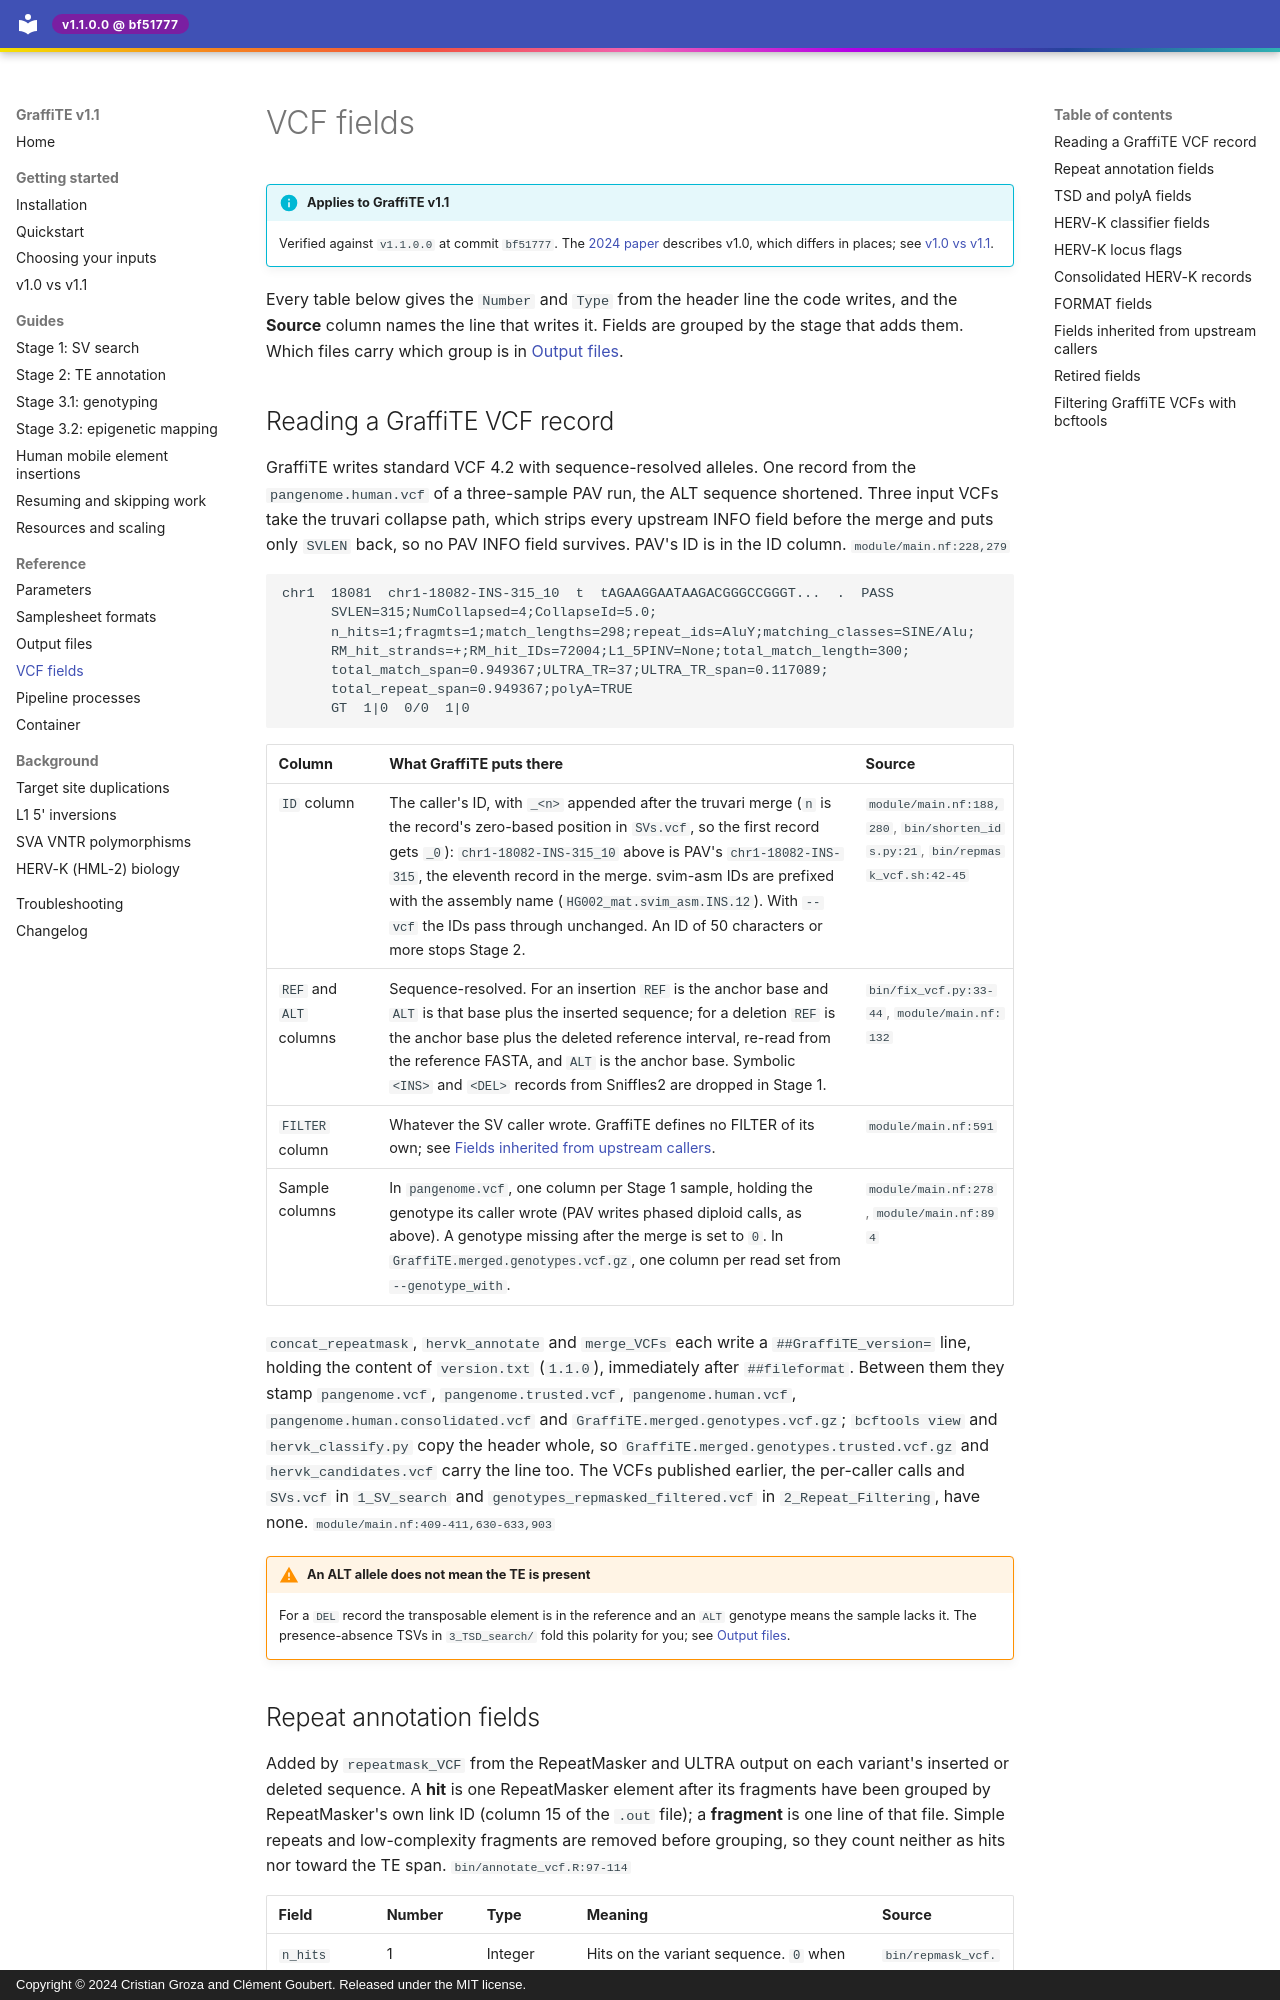

repository: cgroza/GraffiTE · page: reference/vcf-fields/index.html · generator: mkdocs · copyright: Copyright © 2024 Cristian Groza and Clément Goubert. Released under the MIT license.

---
title: VCF fields
description: Every INFO and FORMAT tag GraffiTE writes, its meaning, and the code that sets it.
---

# VCF fields

!!! info "Applies to GraffiTE v1.1"
    Verified against `v1.1.0.0` at commit `bf51777`. The
    [2024 paper](https://www.nature.com/articles/s41467-024-53294-2) describes v1.0, which
    differs in places; see [v1.0 vs v1.1](../getting-started/v1.0-vs-v1.1.md).

Every table below gives the `Number` and `Type` from the header line the code writes, and the
**Source** column names the line that writes it. Fields are grouped by the stage that adds them.
Which files carry which group is in [Output files](outputs.md).

## Reading a GraffiTE VCF record

GraffiTE writes standard VCF 4.2 with sequence-resolved alleles. One record from the
`pangenome.human.vcf` of a three-sample PAV run, the ALT sequence shortened. Three input VCFs take
the truvari collapse path, which strips every upstream INFO field before the merge and puts only
`SVLEN` back, so no PAV INFO field survives. PAV's ID is in the ID column.
<span class="src">`module/main.nf:228,279`</span>

```text
chr1  18081  chr1-18082-INS-315_10  t  tAGAAGGAATAAGACGGGCCGGGT...  .  PASS
      SVLEN=315;NumCollapsed=4;CollapseId=5.0;
      n_hits=1;fragmts=1;match_lengths=298;repeat_ids=AluY;matching_classes=SINE/Alu;
      RM_hit_strands=+;RM_hit_IDs=72004;L1_5PINV=None;total_match_length=300;
      total_match_span=0.949367;ULTRA_TR=37;ULTRA_TR_span=0.117089;
      total_repeat_span=0.949367;polyA=TRUE
      GT  1|0  0/0  1|0
```

| Column | What GraffiTE puts there | Source |
|---|---|---|
| `ID` column | The caller's ID, with `_<n>` appended after the truvari merge (`n` is the record's zero-based position in `SVs.vcf`, so the first record gets `_0`): `chr1-18082-INS-315_10` above is PAV's `chr1-18082-INS-315`, the eleventh record in the merge. svim-asm IDs are prefixed with the assembly name (`HG002_mat.svim_asm.INS.12`). With `--vcf` the IDs pass through unchanged. An ID of 50 characters or more stops Stage 2. | <span class="src">`module/main.nf:188,280`, `bin/shorten_ids.py:21`, `bin/repmask_vcf.sh:42-45`</span> |
| `REF` and `ALT` columns | Sequence-resolved. For an insertion `REF` is the anchor base and `ALT` is that base plus the inserted sequence; for a deletion `REF` is the anchor base plus the deleted reference interval, re-read from the reference FASTA, and `ALT` is the anchor base. Symbolic `<INS>` and `<DEL>` records from Sniffles2 are dropped in Stage 1. | <span class="src">`bin/fix_vcf.py:33-44`, `module/main.nf:132`</span> |
| `FILTER` column | Whatever the SV caller wrote. GraffiTE defines no FILTER of its own; see [Fields inherited from upstream callers](#fields-inherited-from-upstream-callers). | <span class="src">`module/main.nf:591`</span> |
| Sample columns | In `pangenome.vcf`, one column per Stage 1 sample, holding the genotype its caller wrote (PAV writes phased diploid calls, as above). A genotype missing after the merge is set to `0`. In `GraffiTE.merged.genotypes.vcf.gz`, one column per read set from `--genotype_with`. | <span class="src">`module/main.nf:278`, `module/main.nf:894`</span> |

`concat_repeatmask`, `hervk_annotate` and `merge_VCFs` each write a `##GraffiTE_version=` line,
holding the content of `version.txt` (`1.1.0`), immediately after `##fileformat`. Between them they
stamp `pangenome.vcf`, `pangenome.trusted.vcf`, `pangenome.human.vcf`,
`pangenome.human.consolidated.vcf` and `GraffiTE.merged.genotypes.vcf.gz`; `bcftools view` and
`hervk_classify.py` copy the header whole, so `GraffiTE.merged.genotypes.trusted.vcf.gz` and
`hervk_candidates.vcf` carry the line too. The VCFs published earlier, the per-caller calls and
`SVs.vcf` in `1_SV_search` and `genotypes_repmasked_filtered.vcf` in `2_Repeat_Filtering`, have
none.
<span class="src">`module/main.nf:409-411,630-633,903`</span>

!!! warning "An ALT allele does not mean the TE is present"
    For a `DEL` record the transposable element is in the reference and an `ALT` genotype means
    the sample lacks it. The presence-absence TSVs in `3_TSD_search/` fold this polarity for you;
    see [Output files](outputs.md).
